Image classification data set "Pretraite" (Angejules123/MULTIMODAL on GitHub). Class labels (4): mild demented, moderate demented, non demented, very mild demented.

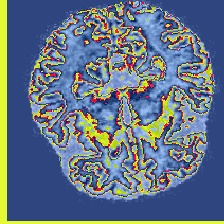
Label: mild demented

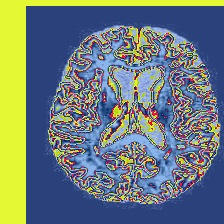
Label: mild demented

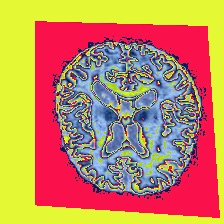
Label: moderate demented

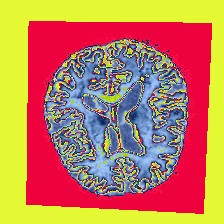
Label: very mild demented

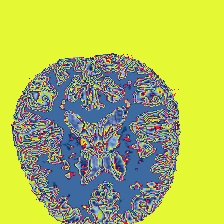
Label: non demented

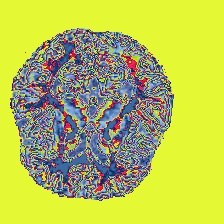
Label: very mild demented
